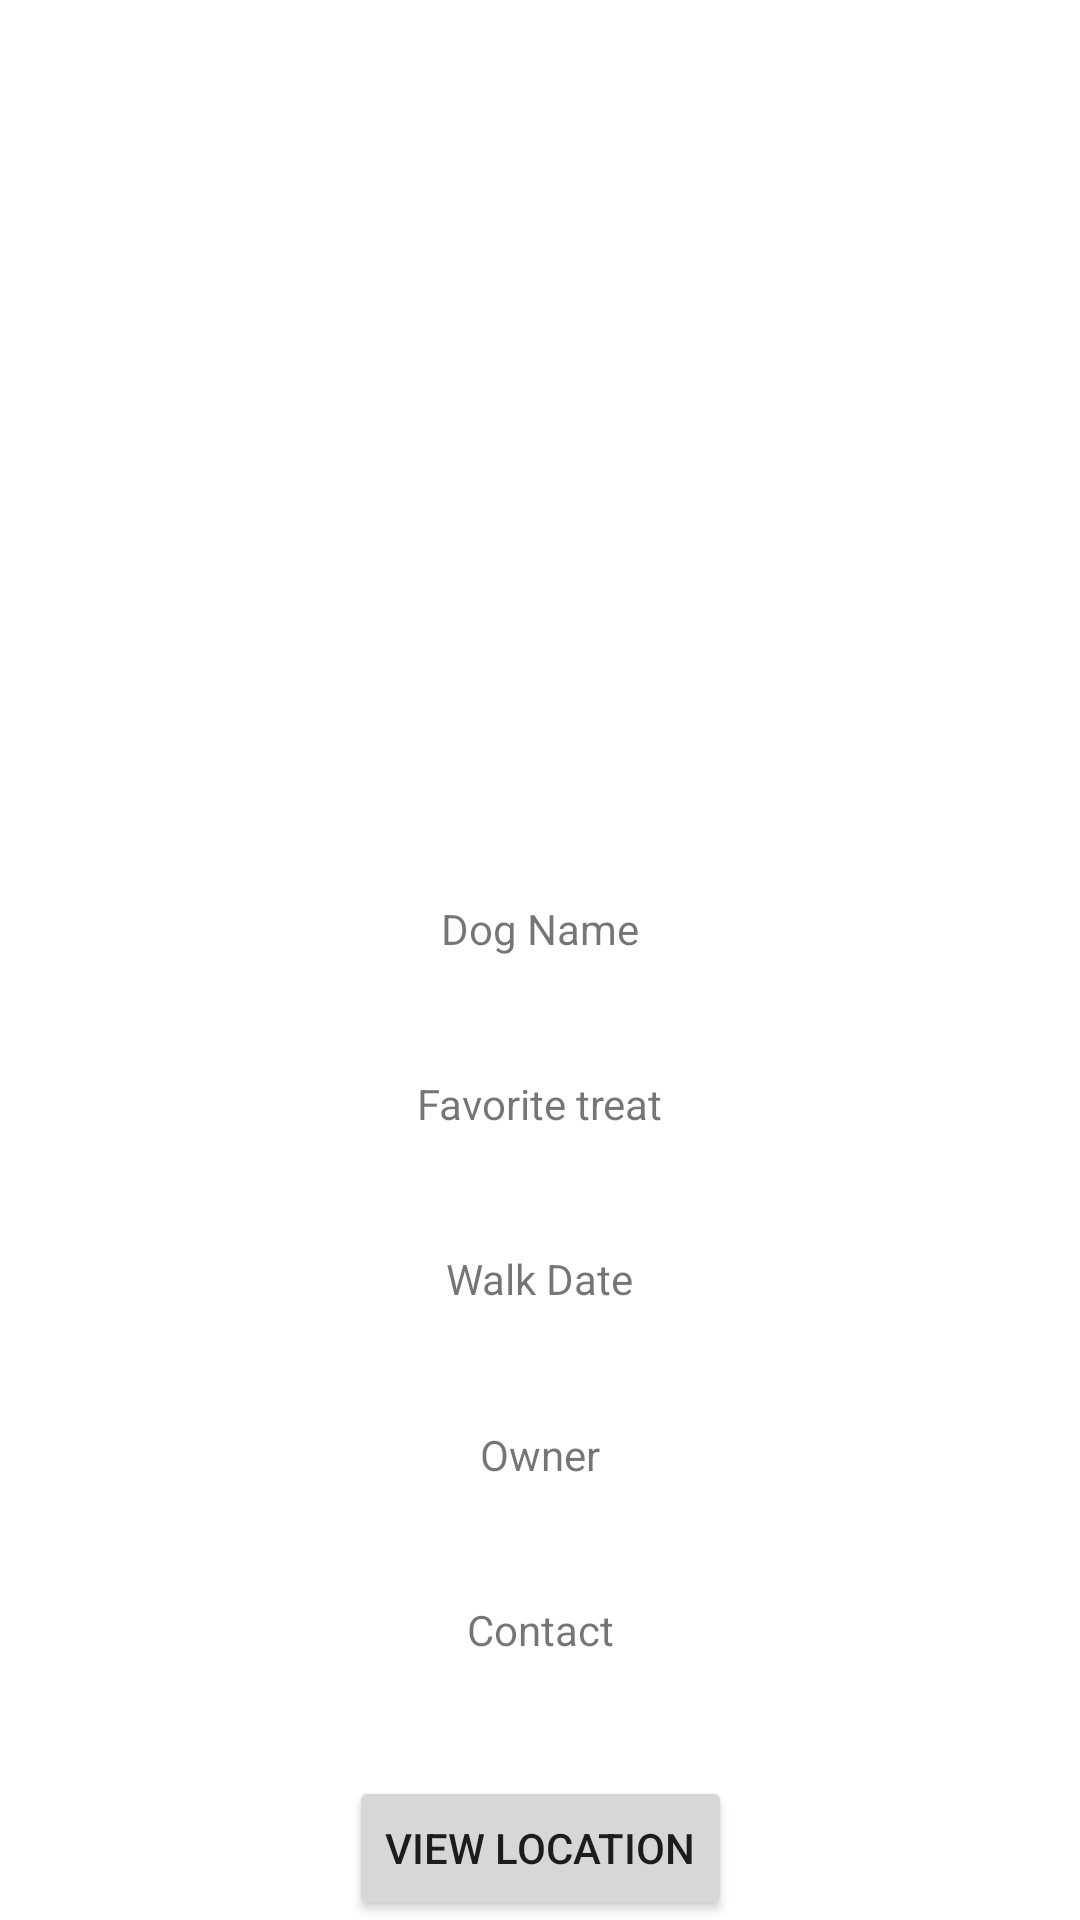

Write the Android layout XML for this screen, with the resource values it uses.
<!-- AndroidManifest.xml: application theme Theme.WalkMe -->
<!-- res/layout/fragment_dog_details.xml -->
<?xml version="1.0" encoding="utf-8"?>
<androidx.constraintlayout.widget.ConstraintLayout xmlns:android="http://schemas.android.com/apk/res/android"
    xmlns:app="http://schemas.android.com/apk/res-auto"
    android:layout_width="match_parent"
    android:layout_height="match_parent">

    <ImageView
        android:id="@+id/iv_dog_picture_details"
        android:layout_width="match_parent"
        android:layout_height="300dp"
        android:adjustViewBounds="true"
        android:scaleType="centerCrop"
        android:src="@drawable/ic_launcher_background"
        app:layout_constraintTop_toTopOf="parent" />

    <TextView
        android:id="@+id/tv_dog_name_details"
        android:layout_width="wrap_content"
        android:layout_height="wrap_content"
        android:text="Dog Name"
        app:layout_constraintLeft_toLeftOf="parent"
        app:layout_constraintRight_toRightOf="parent"
        app:layout_constraintTop_toBottomOf="@+id/iv_dog_picture_details" />

    <TextView
        android:id="@+id/tv_dog_fav_treat_details"
        android:layout_width="wrap_content"
        android:layout_height="wrap_content"
        android:text="Favorite treat"
        app:layout_constraintBottom_toTopOf="@id/tv_dog_walk_date_details"
        app:layout_constraintLeft_toLeftOf="parent"
        app:layout_constraintRight_toRightOf="parent"
        app:layout_constraintTop_toBottomOf="@+id/tv_dog_name_details" />

    <TextView
        android:id="@+id/tv_dog_walk_date_details"
        android:layout_width="wrap_content"
        android:layout_height="wrap_content"
        android:text="Walk Date"
        app:layout_constraintBottom_toTopOf="@id/tv_dog_owner_details"
        app:layout_constraintLeft_toLeftOf="parent"
        app:layout_constraintRight_toRightOf="parent"
        app:layout_constraintTop_toBottomOf="@+id/tv_dog_fav_treat_details" />

    <TextView
        android:id="@+id/tv_dog_owner_details"
        android:layout_width="wrap_content"
        android:layout_height="wrap_content"
        android:text="Owner"
        app:layout_constraintBottom_toTopOf="@id/tv_dog_contact_details"
        app:layout_constraintLeft_toLeftOf="parent"
        app:layout_constraintRight_toRightOf="parent"
        app:layout_constraintTop_toBottomOf="@+id/tv_dog_walk_date_details" />

    <TextView
        android:id="@+id/tv_dog_contact_details"
        android:layout_width="wrap_content"
        android:layout_height="wrap_content"
        android:autoLink="phone"
        android:text="Contact"
        app:layout_constraintBottom_toTopOf="@id/location_btn"
        app:layout_constraintLeft_toLeftOf="parent"
        app:layout_constraintRight_toRightOf="parent"
        app:layout_constraintTop_toBottomOf="@+id/tv_dog_owner_details" />

    <Button
        android:id="@+id/location_btn"
        android:layout_width="wrap_content"
        android:layout_height="wrap_content"
        android:text="View Location"
        app:layout_constraintBottom_toBottomOf="parent"
        app:layout_constraintLeft_toLeftOf="parent"
        app:layout_constraintRight_toRightOf="parent" />

</androidx.constraintlayout.widget.ConstraintLayout>
<!-- resources referenced by this layout -->
<resources>
  <style name="Theme.WalkMe" parent="Theme.MaterialComponents.DayNight.DarkActionBar">
          
          <item name="colorPrimary">@color/purple_500</item>
          <item name="colorPrimaryVariant">@color/purple_700</item>
          <item name="colorOnPrimary">@color/white</item>
          
          <item name="colorSecondary">@color/teal_200</item>
          <item name="colorSecondaryVariant">@color/teal_700</item>
          <item name="colorOnSecondary">@color/black</item>
          
          <item name="android:statusBarColor" tools:targetApi="l">?attr/colorPrimaryVariant</item>
          
      </style>
  <!-- not gathered from this repository: default colours our renderer supplied (Android Studio template values) -->
  <color name="purple_500">#FF6200EE</color>
  <color name="purple_700">#FF3700B3</color>
  <color name="teal_200">#FF03DAC5</color>
  <color name="teal_700">#FF018786</color>
  <color name="black">#FF000000</color>
  <color name="white">#FFFFFFFF</color>
</resources>
